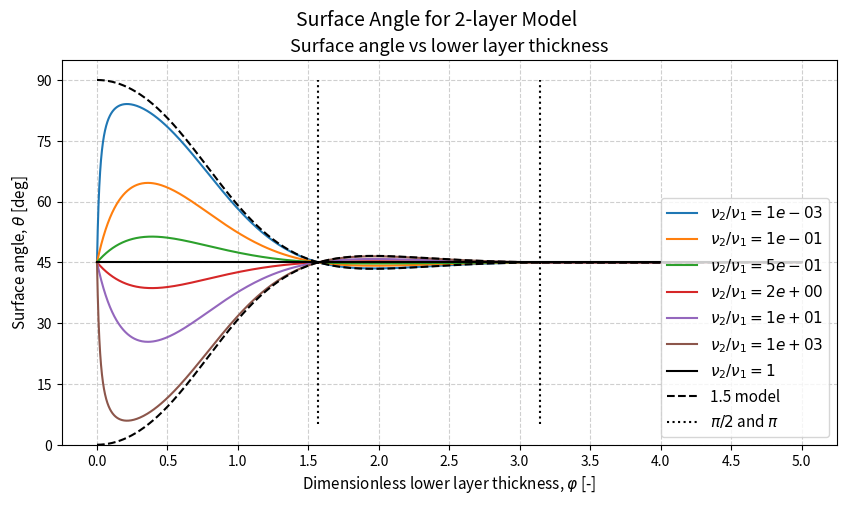

Reproduce this figure in Python. (Note: this script raises an exception after producing the figure.)
"""
Created on Fri May 22 20:10:17 2026

@author: fredrik
"""
import numpy as np
import matplotlib.pyplot as plt


# Parameters
f = 1e-4  # Coriolis parameter
U0 = 1.0  # Reference velocity

  
def surface_angle(phi, gamma):        
      R = (1 - gamma) / (1 + gamma)
      num = np.exp((1+1j)*phi)-R*np.exp(-(1+1j)*phi)
      denum = np.exp((1+1j)*phi)+R*np.exp(-(1+1j)*phi)
      
      theta =  45 + np.angle(num/denum, deg=True)
      return theta
  
def F(z, phi, gamma, nu1=1):
    nu2 = gamma**2 * nu1
    hEK1 = np.sqrt(2*nu1/f)
    hEK2 = np.sqrt(2*nu2/f)
    H = phi*hEK1
    
    den = 1 - gamma + np.exp(2 * (1 + 1j) * phi) * (1 + gamma)
    A1 = -U0 * ((1 - gamma) / den)
    B1 =  U0 * ((1 + gamma) * np.exp(2 * (1 + 1j) * phi) / den)
    B2 =  U0 * (2 * np.exp((1 + 1j) * phi * (1 + 1/gamma)) / den)

    # F = nu * dU/dz, with nu=1 for layer 1, nu=gamma^2 for layer 2
    F1 =  nu1 * (1 + 1j)/hEK1 * A1 * np.exp( (1 + 1j) * z/hEK1) \
        + nu1 * (1 + 1j)/hEK1 * B1 * np.exp(-(1 + 1j) * z/hEK1)
    F2 = nu2 * (1 + 1j)/hEK2 * B2 * np.exp(-(1 + 1j) * z/hEK2)

    return np.where(z < H, F1, F2)

def ekman_transport(phi, gamma):
    den = 1 - gamma + np.exp(2 * (1 + 1j) * phi) * (1 + gamma)
    # Only the complex structure matters for the angle
    F0 = (1 + 1j) * (-(1 - gamma) + (1 + gamma) * np.exp(2 * (1 + 1j) * phi)) / den
    T = 1j * F0  # i/f * F0, f real so doesn't affect angle
    return np.angle(T, deg=True)



# Plottin gparameters
extent = 5

nu_ratios = np.array([0.001, 0.1, 0.5, 1/0.5, 1/0.1, 1/0.001])


phis =  np.logspace(-6, np.log10(extent), 1000)


#%%
plt.figure(figsize=(8*extent/4,5))
for ratio in nu_ratios:
    
    gamma = np.sqrt(ratio)

    layer_angle =surface_angle(phis, gamma)

    plt.plot(phis, layer_angle, label=fr'$\nu_2/\nu_1={gamma**2:.0e}$')


#plt.hlines(45, min(phis), max(phis), color="black", linestyle='--', label="45° reference")
ref = surface_angle(phis, 1)
plt.plot(phis, ref, label=r'$\nu_2/\nu_1=1$', color="black")

ang_15 = surface_angle(phis, 0)
ang_15_reversed = surface_angle(phis, 1e32)
plt.plot(phis, ang_15, label=r'1.5 model', color="black", linestyle='--')
plt.plot(phis, ang_15_reversed, color="black", linestyle='--')



plt.vlines([np.pi/2, np.pi], 5, 90, color="black", linestyle=":", label=r"$\pi/2$ and $\pi$")

plt.xlabel(r"Dimensionless lower layer thickness, $\varphi$ [-]",fontsize=11)
plt.ylabel(r"Surface angle, $\theta$ [deg]",fontsize=11)
plt.suptitle("Surface Angle for 2-layer Model", fontsize=14)
plt.title("Surface angle vs lower layer thickness",fontsize=13)
plt.grid(True, linestyle='--', alpha=0.6)
plt.legend(loc="lower right", fontsize=11)
plt.ylim(0,95)
plt.yticks([0,15,30,45,60,75,90])
plt.xticks(np.arange(0, extent + 0.5, 0.5))
save_name="2layer_angle"
plt.savefig(f"plots/{save_name}.png", dpi=400)
plt.savefig(f"../Ekman-Spirals-with-Variable-Eddy-Viscosity-Article/Figures/{save_name}.png", dpi=400)

plt.show()

#%%
phis =  np.logspace(-3, np.log10(extent), 1000)

plt.figure(figsize=(8*extent/4,5))
for ratio in nu_ratios:
    gamma = np.sqrt(ratio)
    
    trans_angle = np.array([ekman_transport(phi, gamma) for phi in phis])
    plt.plot(phis, trans_angle, label=fr'$\nu_2/\nu_1={gamma**2:.0e}$')

# -------------------------
# Reference lines
# -------------------------
plt.vlines([np.pi/2, np.pi], 95, 180, color="black", linestyle=":", label=r"$\pi/2$ and $\pi$")
plt.hlines(135, min(phis), max(phis), color="black", linestyle='--', label="135° reference")

ang_15 = ekman_transport(phis, 0)
ang_15_reversed = ekman_transport(phis, 1e32)
plt.plot(phis, ang_15, label=r'1.5 model', color="black", linestyle='--')
plt.plot(phis, ang_15_reversed, color="black", linestyle='--')

plt.xlabel(r"Dimensionless lower layer thickness, $\varphi$ [-]",fontsize=11)
plt.ylabel(r"Transport angle, $\theta_T$ [deg]", fontsize=11)
plt.suptitle("Transport Angle for 2-layer Model", fontsize=14)
plt.title("Transport angle vs lower layer thickness",fontsize=13)
plt.grid(True, linestyle='--', alpha=0.6)
plt.legend(loc="lower right", fontsize=11)
plt.ylim(90,185)
plt.yticks([90, 105, 120, 135, 150, 165, 180])
plt.xticks(np.arange(0, extent + 0.5, 0.5))
save_name="2layer_transport"
plt.savefig(f"plots/{save_name}.png", dpi=400)
plt.savefig(f"../Ekman-Spirals-with-Variable-Eddy-Viscosity-Article/Figures/{save_name}.png", dpi=400)

plt.show()

#%%
nu1 = 0.10  # m^2/s, reference viscosity
hEk1 = np.sqrt(2 * nu1 / f)

nu_ratios = [0.1, 10.0]
phis_to_plot = [0.5, 1.0, 4]
zmax = 12 * hEk1
Nz = 10000
z = np.linspace(0, zmax, Nz)

fig, axes = plt.subplots(2, 2, figsize=(8, 6), gridspec_kw={'height_ratios': [3, 1]}, sharex="row", sharey="row")

for i, nu_ratio in enumerate(nu_ratios):
    gamma = np.sqrt(nu_ratio)
    nu2 = gamma**2 * nu1
    ax = axes[0, i]

    for j, phi in enumerate(phis_to_plot):
        F_vals = F(z, phi, gamma, nu1=nu1)
        ax.plot(np.real(F_vals), z, c=f"C{j}", label=fr'$\varphi={phi:.1f}$')
        ax.plot(np.imag(F_vals), z, '--', c=f"C{j}")

    ax.set_xlabel(r"Vertical momentum flux, $F$ [m$^2$/s$^2$]", fontsize=11)
    ax.set_title(fr"$\nu_2/\nu_1 = {nu_ratio}$ "
                 + (r"($\nu_2 < \nu_1$)" if gamma < 1 else r"($\nu_2 > \nu_1$)"),
                 fontsize=12)
    ax.set_ylim(0, zmax)
    ax.plot([], [], 'k-',  label=r'$F_x$')
    ax.plot([], [], 'k--', label=r'$F_y$')
    ax.legend(loc="upper right", fontsize=9)
    ax.grid(True, linestyle='--', alpha=0.6)

    # --- Potential well below ---
    ax_pot = axes[1, i]
    for j, phi in enumerate(phis_to_plot):
        H = phi * hEk1  # interface height in metres
        nu_z = np.where(z < H, nu1, nu2)
        ax_pot.plot(1 / nu_z, z, c=f"C{j}", label=fr'$\varphi={phi:.1f}$')
        ax_pot.axhline(H, color=f"C{j}", linestyle=':', linewidth=0.8)  # mark interface

    ax_pot.set_xlabel(r"Potential well, $1/\nu$ [m$^{-2}$s]", fontsize=11)
    ax_pot.set_ylim(0, zmax)
    ax_pot.legend(loc="upper right", fontsize=9)
    ax_pot.grid(True, linestyle='--', alpha=0.6)
    
axes[0, 0].set_ylabel(r"Height, $z$ [m]", fontsize=11)
axes[1, 0].set_ylabel(r"Height, $z$ [m]", fontsize=11)

plt.suptitle(r"Vertical momentum flux and potential well for 2-layer viscosity", fontsize=14)
plt.tight_layout()
save_name="2layer_structure"
plt.savefig(f"plots/{save_name}.png", dpi=400)
plt.savefig(f"../Ekman-Spirals-with-Variable-Eddy-Viscosity-Article/Figures/{save_name}.png", dpi=400)
plt.show()
